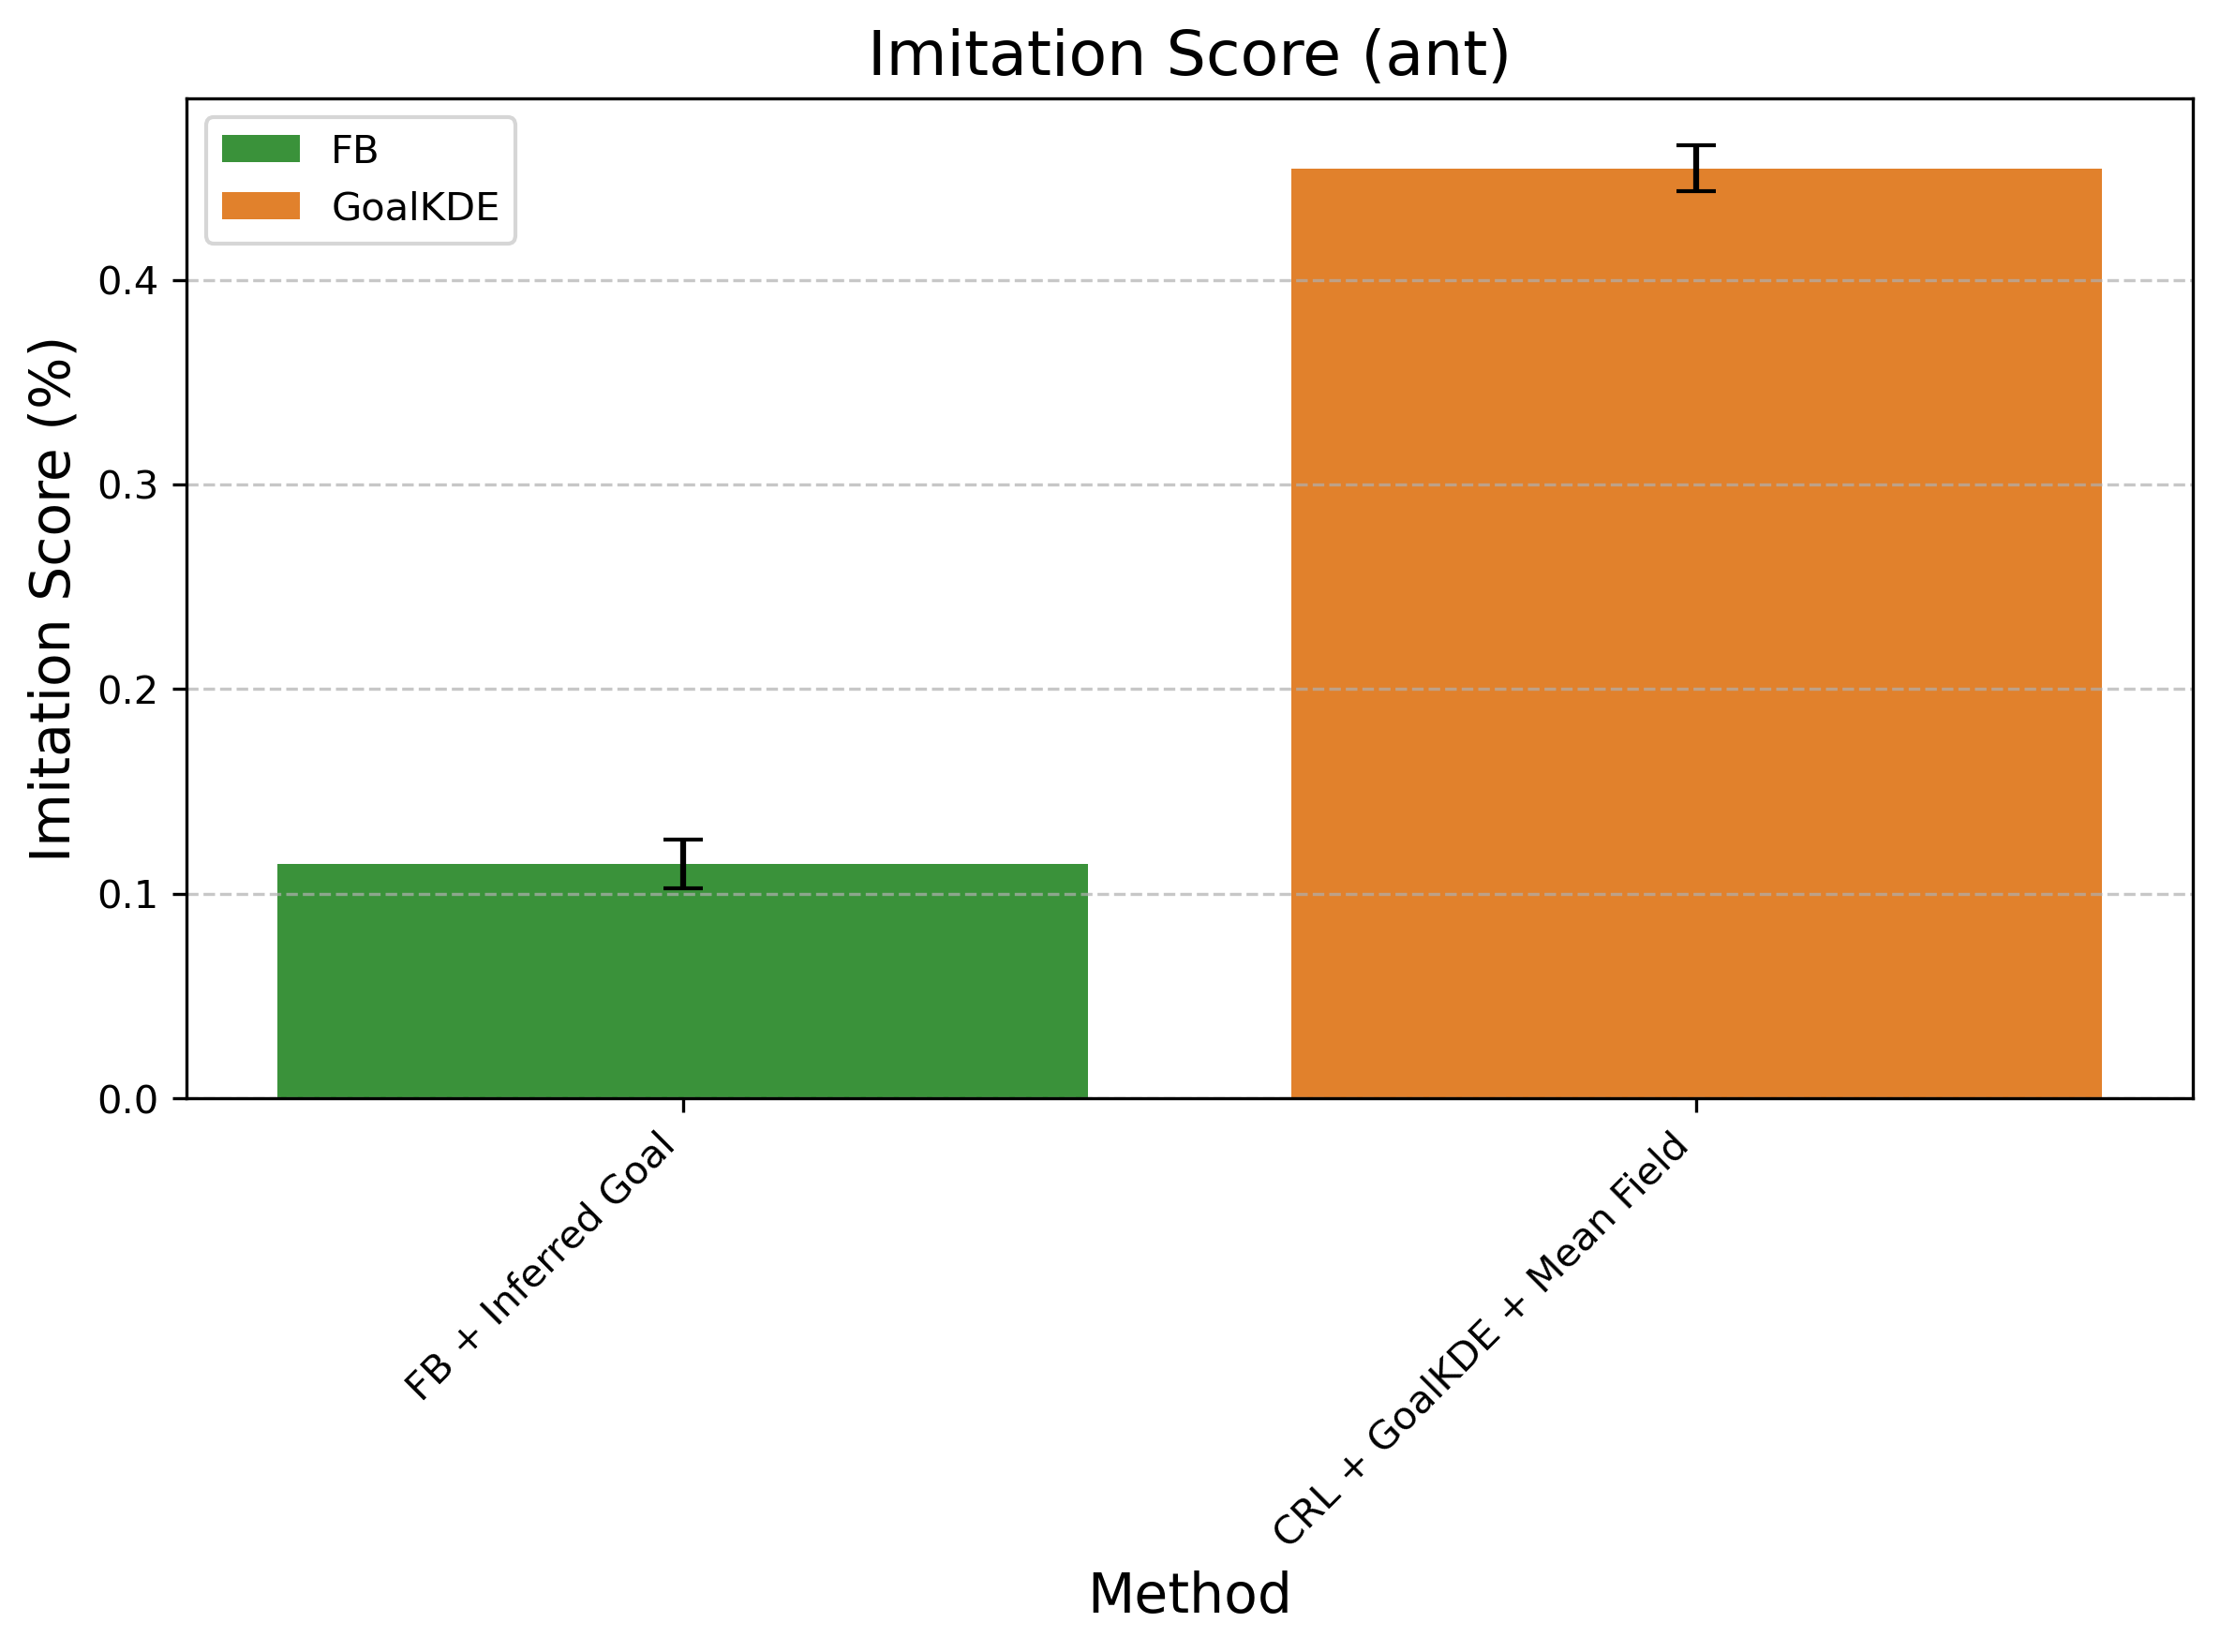

Data behind this chart, as committed beside it:
Method, Mean Difference, Std Error, Method Type
FB + Inferred Goal, 0.1146, 0.01204, FB
CRL + GoalKDE + Mean Field, 0.4544, 0.01116, GoalKDE
